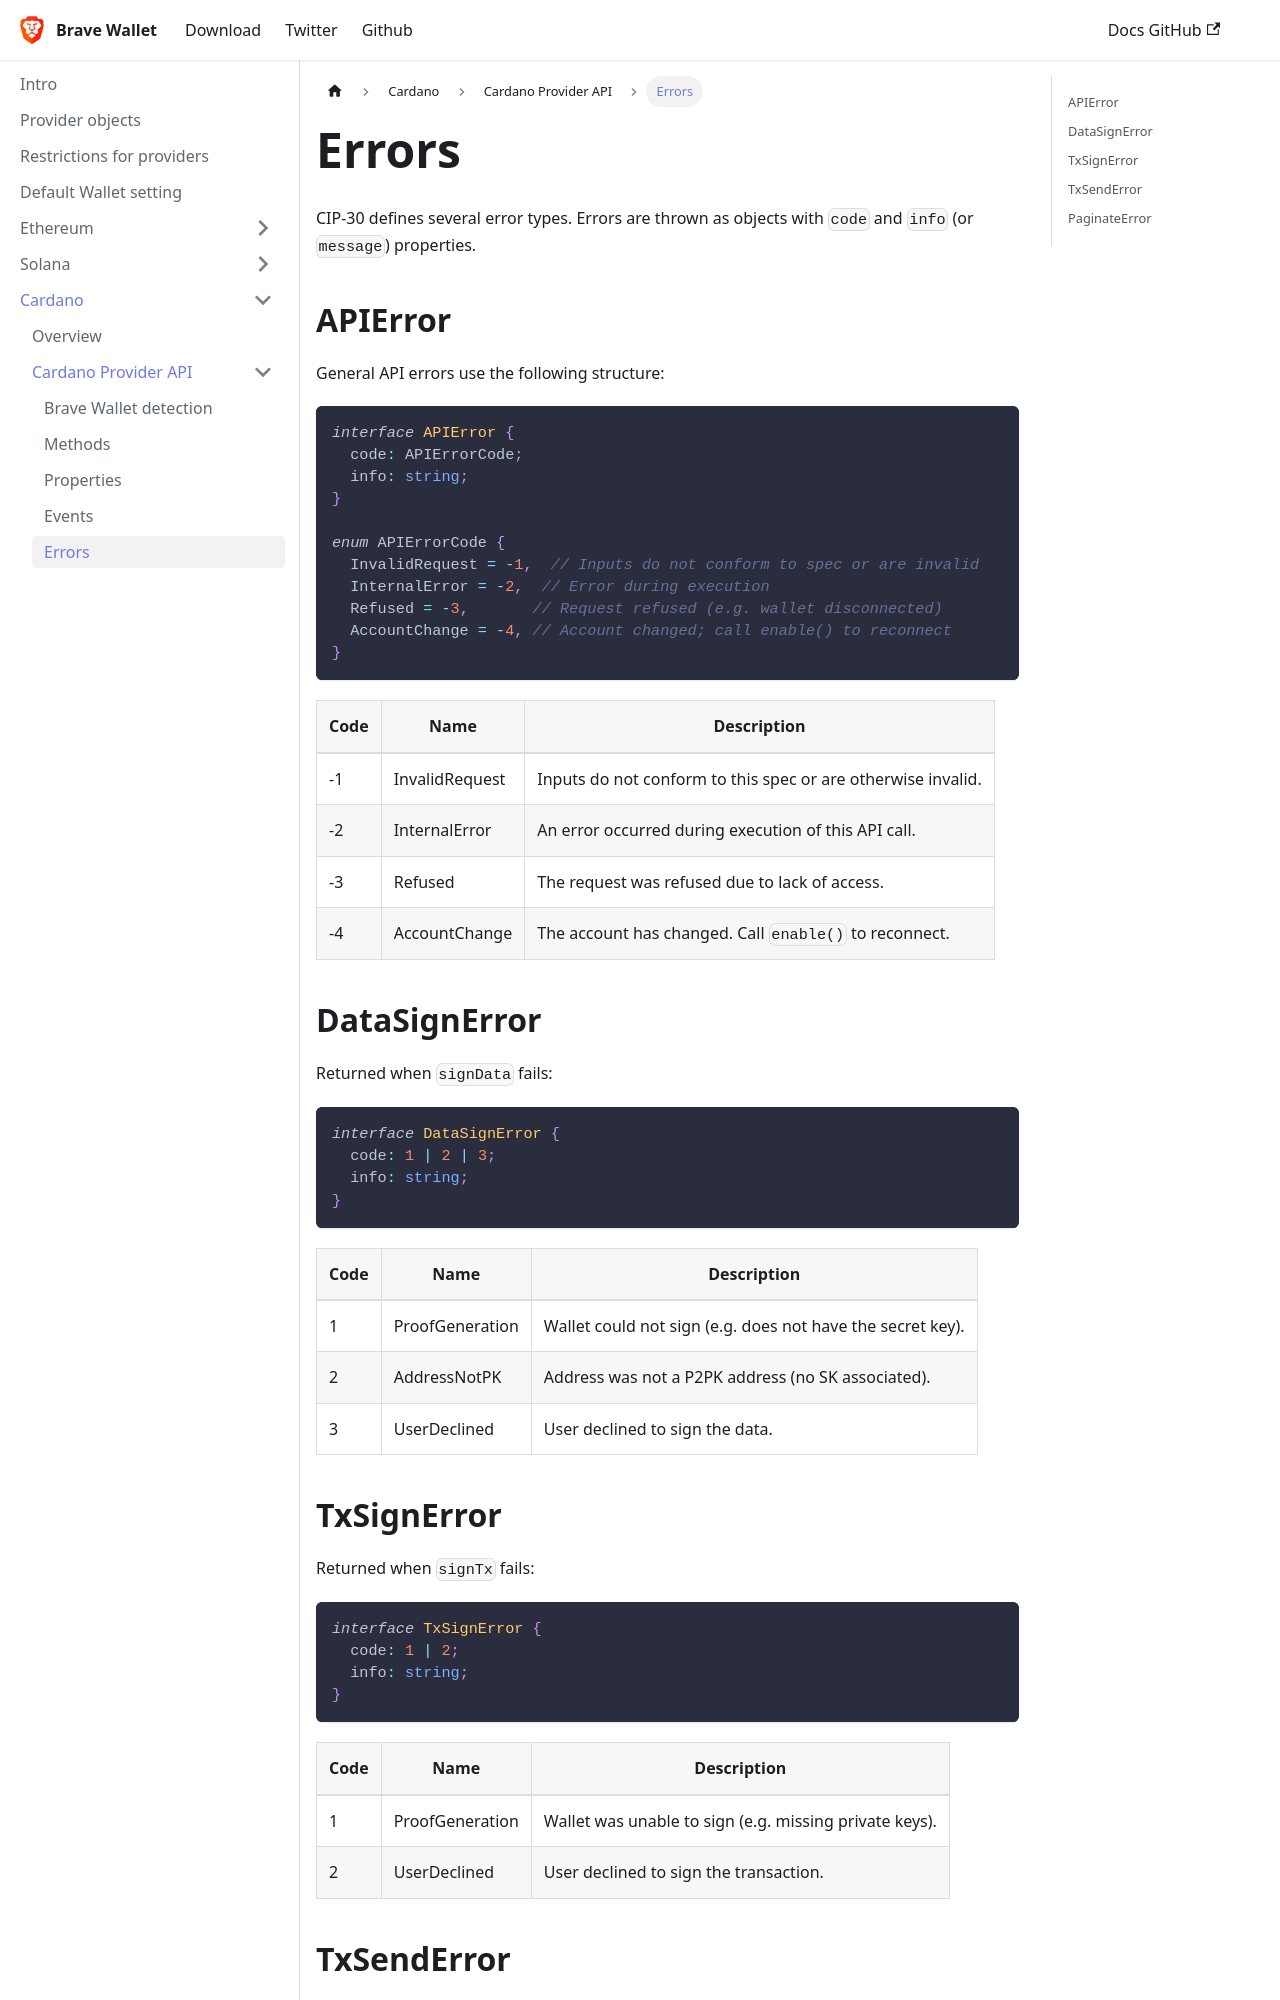

repository: brave/brave-wallet-docs · page: cardano/provider-api/errors/index.html · generator: docusaurus

---
sidebar_position: 5
---

# Errors

CIP-30 defines several error types. Errors are thrown as objects with `code` and `info` (or `message`) properties.

## APIError

General API errors use the following structure:

```ts
interface APIError {
  code: APIErrorCode;
  info: string;
}

enum APIErrorCode {
  InvalidRequest = -1,  // Inputs do not conform to spec or are invalid
  InternalError = -2,  // Error during execution
  Refused = -3,       // Request refused (e.g. wallet disconnected)
  AccountChange = -4, // Account changed; call enable() to reconnect
}
```

| Code | Name          | Description                                                |
| ---- | ------------- | ---------------------------------------------------------- |
| -1   | InvalidRequest | Inputs do not conform to this spec or are otherwise invalid. |
| -2   | InternalError | An error occurred during execution of this API call.       |
| -3   | Refused       | The request was refused due to lack of access.             |
| -4   | AccountChange | The account has changed. Call `enable()` to reconnect.     |

## DataSignError

Returned when `signData` fails:

```ts
interface DataSignError {
  code: 1 | 2 | 3;
  info: string;
}
```

| Code | Name            | Description                                                       |
| ---- | --------------- | ----------------------------------------------------------------- |
| 1    | ProofGeneration | Wallet could not sign (e.g. does not have the secret key).        |
| 2    | AddressNotPK    | Address was not a P2PK address (no SK associated).                |
| 3    | UserDeclined    | User declined to sign the data.                                   |
